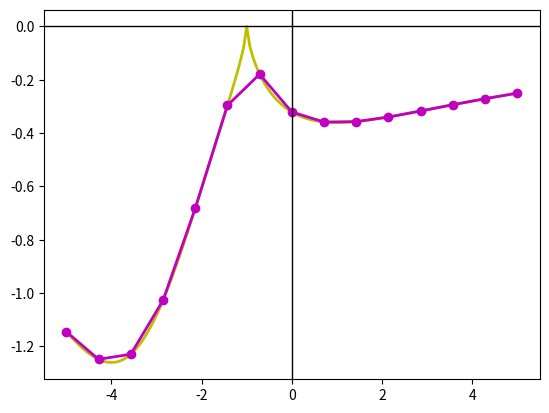

Reproduce this figure in Python.
import numpy as np
import matplotlib.pyplot as plt


def f(x):
    return (-3 * np.cbrt(6 * (x + 1) ** 2)) / (x ** 2 + 6 * x + 17)


x = np.linspace(-5, 5, 151)  # крива
y = f(x)
x1 = np.linspace(-5, 5, 15)  # ламана
y1 = f(x1)

plt.plot(x, y, 'y', x1, y1, 'mo-', linewidth=2)  # графіки функції і ламаної
plt.axhline(color='black', lw=1)  # відображення горизонтальної осі
plt.axvline(color='black', lw=1)  # відображення вертикальної осі
plt.show()
